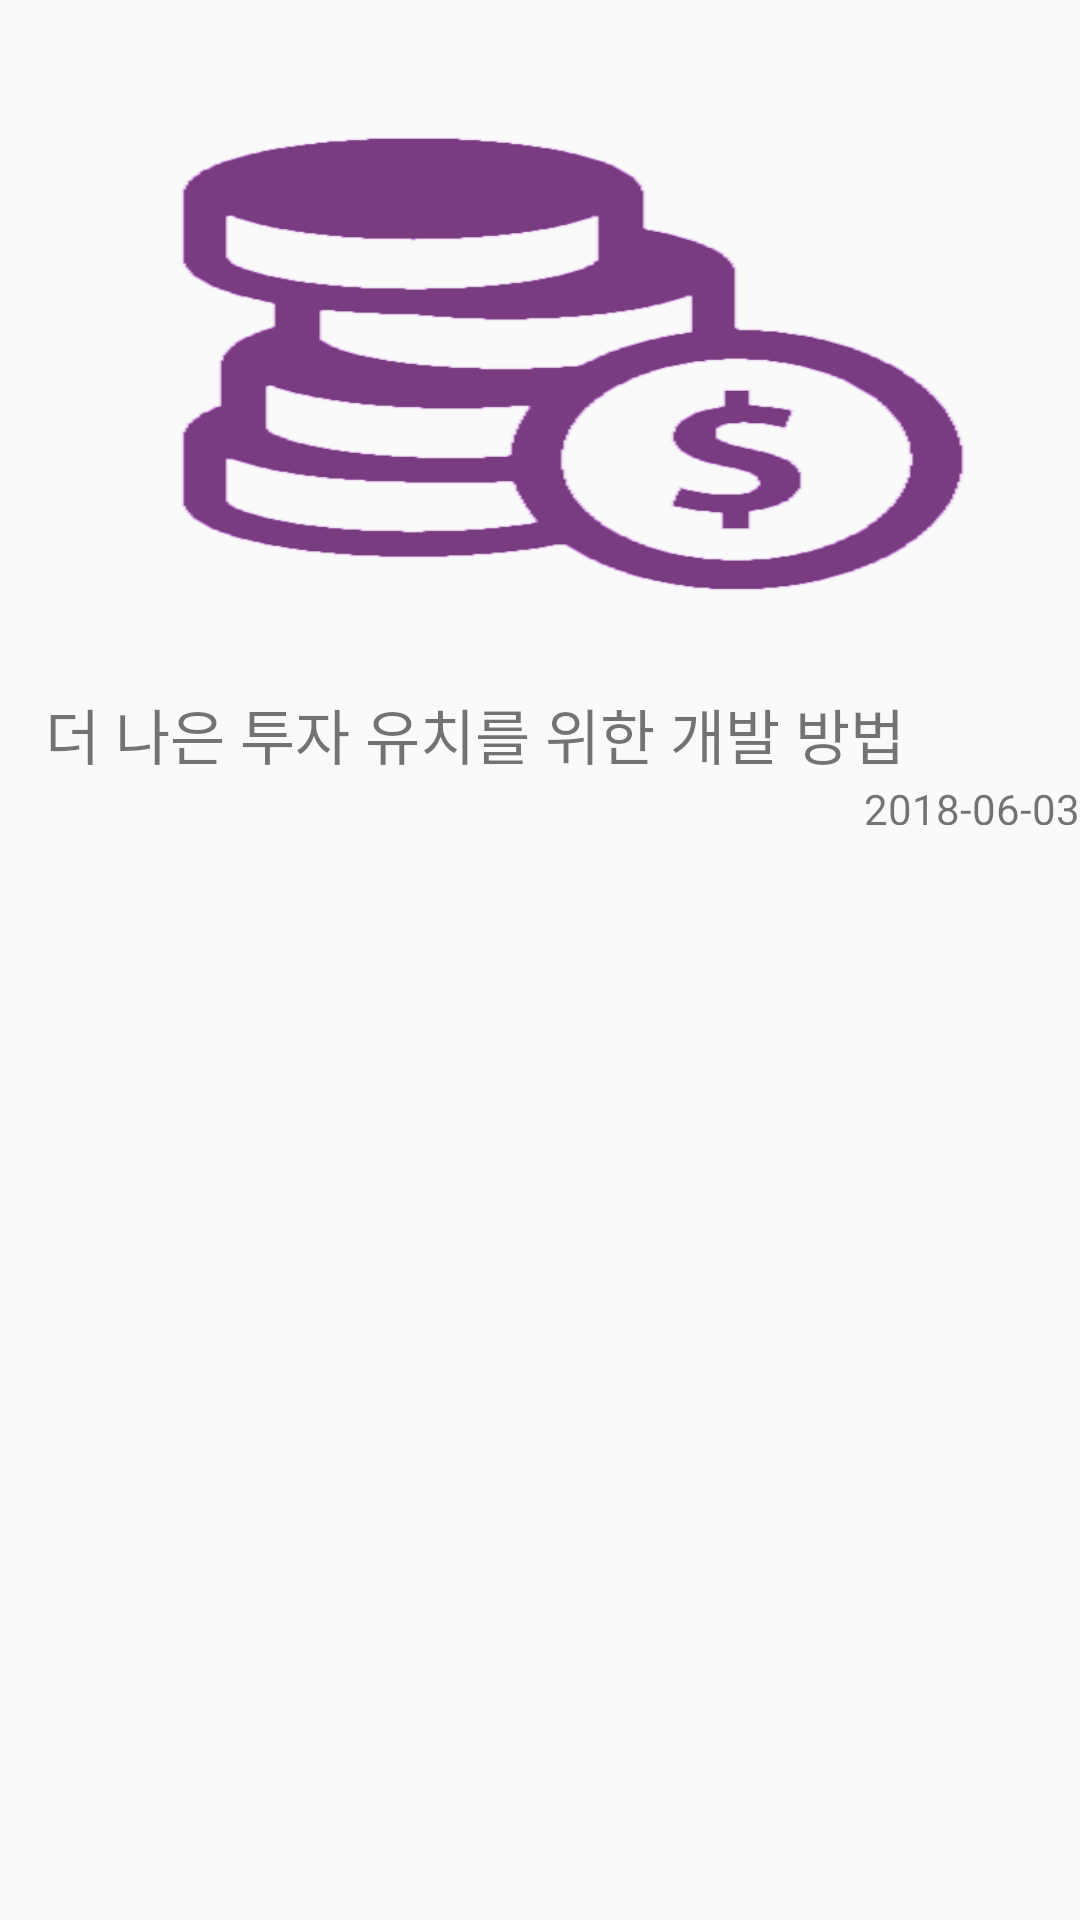

Write the Android layout XML for this screen, with the resource values it uses.
<!-- AndroidManifest.xml: application theme AppTheme -->
<!-- res/layout/fund_list_row.xml -->
<?xml version="1.0" encoding="utf-8"?>
<LinearLayout xmlns:android="http://schemas.android.com/apk/res/android"
    android:layout_width="match_parent"
    android:layout_height="wrap_content"
    android:background="@drawable/searchbox"
    android:layout_margin="13dp"
    android:orientation="vertical">

    <ImageView
        android:scaleType="fitXY"
        android:id="@+id/img"
        android:layout_width="400dp"
        android:layout_height="230dp"
        android:layout_gravity="center"
        android:background="@drawable/searchbox"
        android:src="@drawable/cash" />

    <TextView
        android:id="@+id/title"
        android:layout_width="match_parent"
        android:layout_height="30dp"
        android:paddingLeft="15dp"
        android:textAlignment="viewStart"
        android:text="더 나은 투자 유치를 위한 개발 방법"
        android:fontFamily="@font/mp_bold"
        android:textSize="20sp" />
    <TextView
        android:textAlignment="viewEnd"
        android:text="2018-06-03"
        android:layout_width="match_parent"
        android:layout_height="15dp" />
</LinearLayout>
<!-- resources referenced by this layout -->
<resources>
  <!-- drawable cash: png bitmap (drawable, 4664 bytes) -->
  <style name="AppTheme" parent="Theme.AppCompat.Light.NoActionBar">
          
          <item name="colorPrimary">@color/colorPrimary</item>
          <item name="colorPrimaryDark">@color/colorPrimaryDark</item>
          <item name="colorAccent">@color/colorAccent</item>
  
          <item name="android:statusBarColor">#692783</item>
      </style>
  <color name="colorPrimary">#3F51B5</color>
  <color name="colorPrimaryDark">#303F9F</color>
  <color name="colorAccent">#FF4081</color>
</resources>
